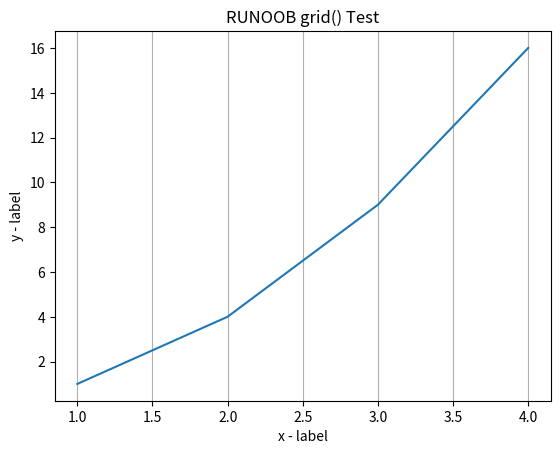

Recreate this plot in Python.
import numpy as np
import matplotlib.pyplot as plt

x = np.array([1, 2, 3, 4])
y = np.array([1, 4, 9, 16])

plt.title("RUNOOB grid() Test")
plt.xlabel("x - label")
plt.ylabel("y - label")

plt.plot(x, y)
plt.grid(axis='x')  # 设置 y 就在轴方向显示网格线
plt.show()
